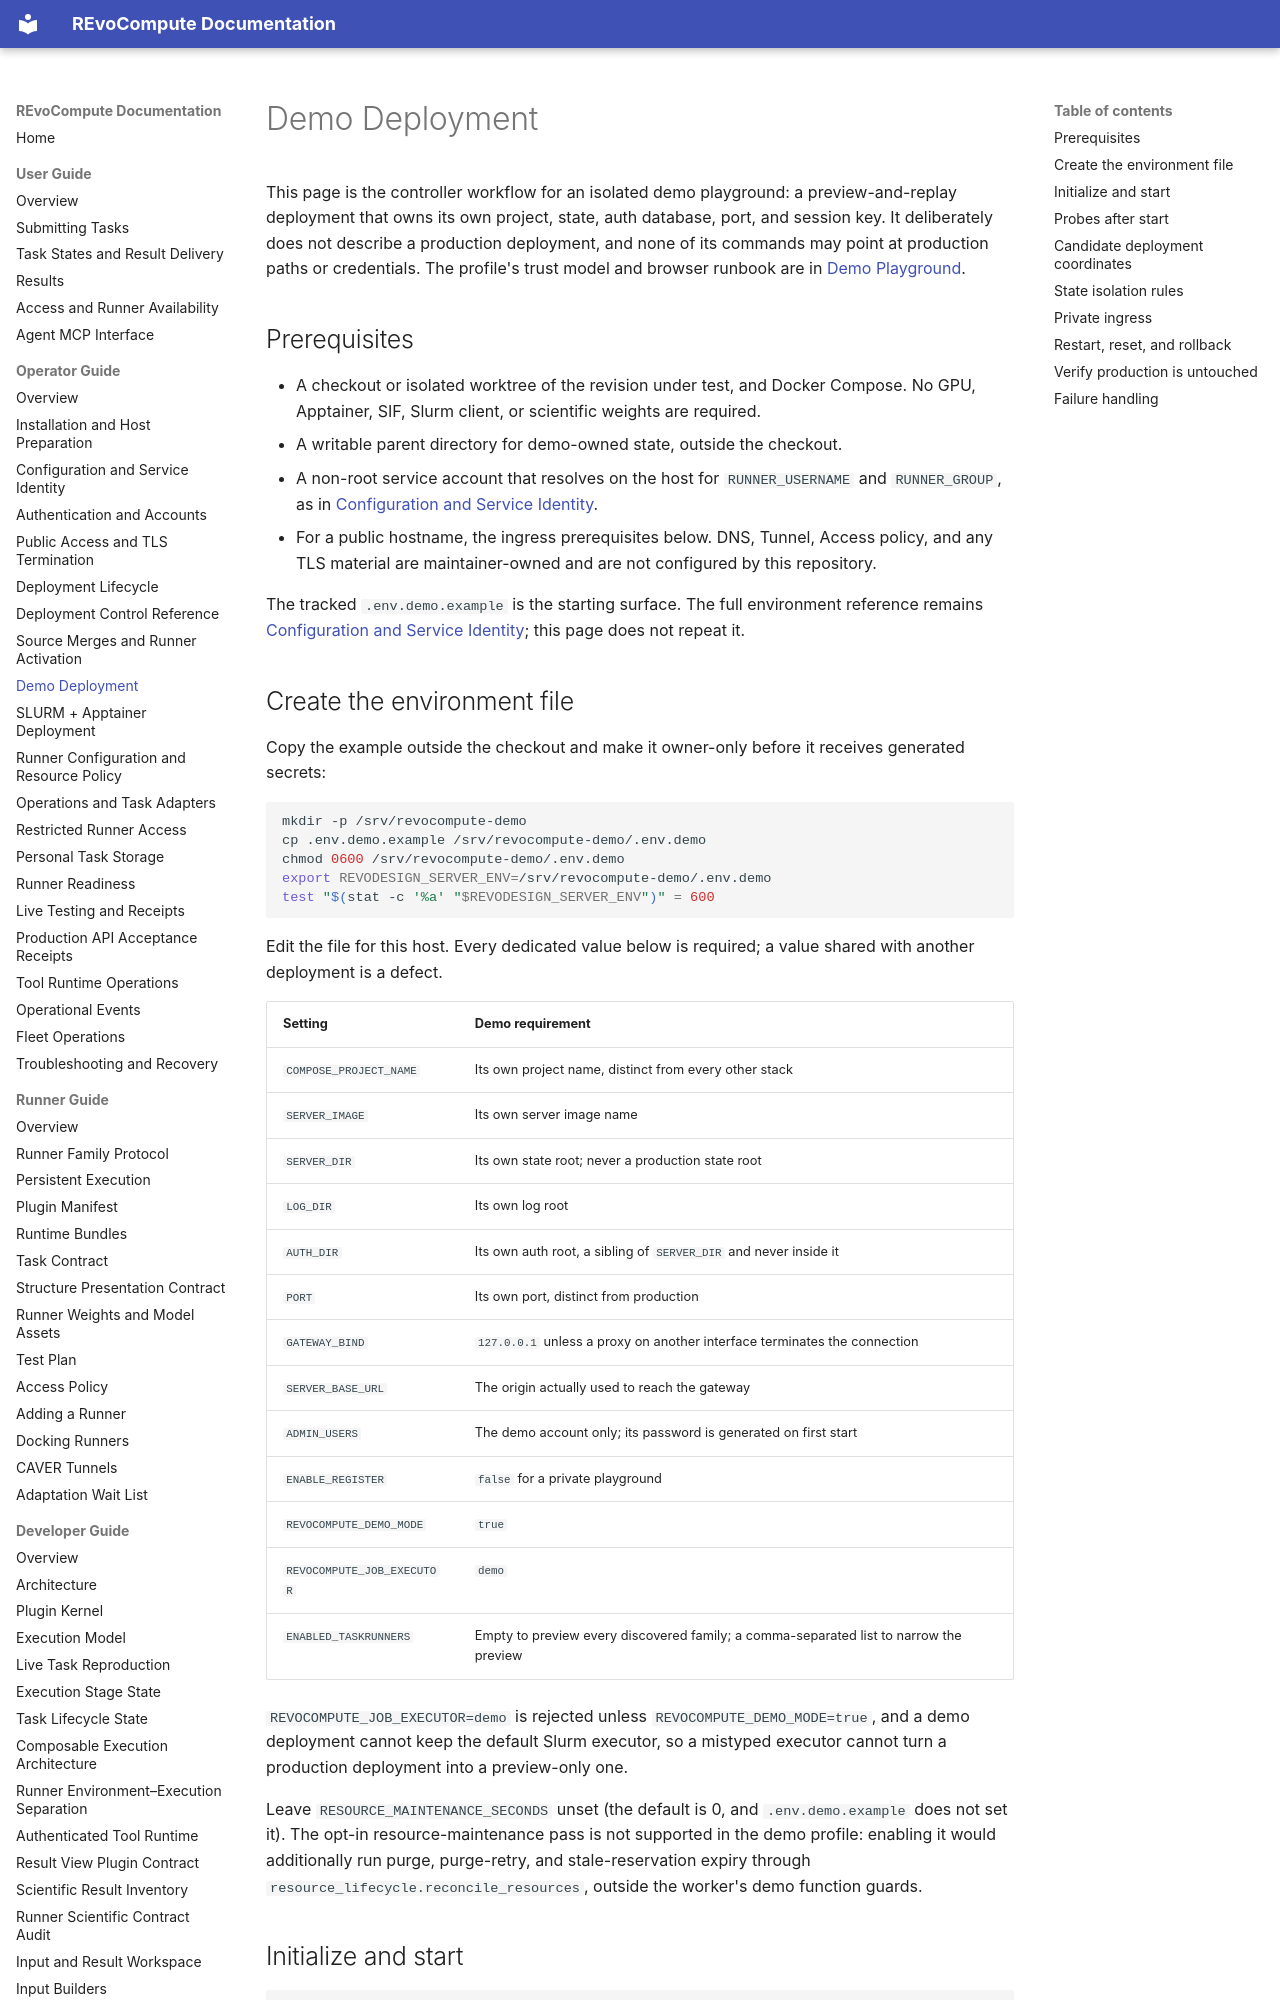

repository: YaoYinYing/REvoCompute · page: operator-guide/demo-deployment/index.html · generator: mkdocs

# Demo Deployment

This page is the controller workflow for an isolated demo playground: a
preview-and-replay deployment that owns its own project, state, auth database,
port, and session key. It deliberately does not describe a production
deployment, and none of its commands may point at production paths or
credentials. The profile's trust model and browser runbook are in
[Demo Playground](../developer-guide/demo-playground.md).

## Prerequisites

- A checkout or isolated worktree of the revision under test, and Docker
  Compose. No GPU, Apptainer, SIF, Slurm client, or scientific weights are
  required.
- A writable parent directory for demo-owned state, outside the checkout.
- A non-root service account that resolves on the host for `RUNNER_USERNAME`
  and `RUNNER_GROUP`, as in
  [Configuration and Service Identity](configuration.md#identity-contract).
- For a public hostname, the ingress prerequisites below. DNS, Tunnel, Access
  policy, and any TLS material are maintainer-owned and are not configured by
  this repository.

The tracked `.env.demo.example` is the starting surface. The full environment
reference remains [Configuration and Service Identity](configuration.md); this
page does not repeat it.

## Create the environment file

Copy the example outside the checkout and make it owner-only before it receives
generated secrets:

```bash
mkdir -p /srv/revocompute-demo
cp .env.demo.example /srv/revocompute-demo/.env.demo
chmod 0600 /srv/revocompute-demo/.env.demo
export REVODESIGN_SERVER_ENV=/srv/revocompute-demo/.env.demo
test "$(stat -c '%a' "$REVODESIGN_SERVER_ENV")" = 600
```

Edit the file for this host. Every dedicated value below is required; a value
shared with another deployment is a defect.

| Setting | Demo requirement |
| --- | --- |
| `COMPOSE_PROJECT_NAME` | Its own project name, distinct from every other stack |
| `SERVER_IMAGE` | Its own server image name |
| `SERVER_DIR` | Its own state root; never a production state root |
| `LOG_DIR` | Its own log root |
| `AUTH_DIR` | Its own auth root, a sibling of `SERVER_DIR` and never inside it |
| `PORT` | Its own port, distinct from production |
| `GATEWAY_BIND` | `127.0.0.1` unless a proxy on another interface terminates the connection |
| `SERVER_BASE_URL` | The origin actually used to reach the gateway |
| `ADMIN_USERS` | The demo account only; its password is generated on first start |
| `ENABLE_REGISTER` | `false` for a private playground |
| `REVOCOMPUTE_DEMO_MODE` | `true` |
| `REVOCOMPUTE_JOB_EXECUTOR` | `demo` |
| `ENABLED_TASKRUNNERS` | Empty to preview every discovered family; a comma-separated list to narrow the preview |

`REVOCOMPUTE_JOB_EXECUTOR=demo` is rejected unless `REVOCOMPUTE_DEMO_MODE=true`,
and a demo deployment cannot keep the default Slurm executor, so a mistyped
executor cannot turn a production deployment into a preview-only one.

Leave `RESOURCE_MAINTENANCE_SECONDS` unset (the default is 0, and
`.env.demo.example` does not set it). The opt-in resource-maintenance pass is not
supported in the demo profile: enabling it would additionally run purge,
purge-retry, and stale-reservation expiry through
`resource_lifecycle.reconcile_resources`, outside the worker's demo function
guards.
